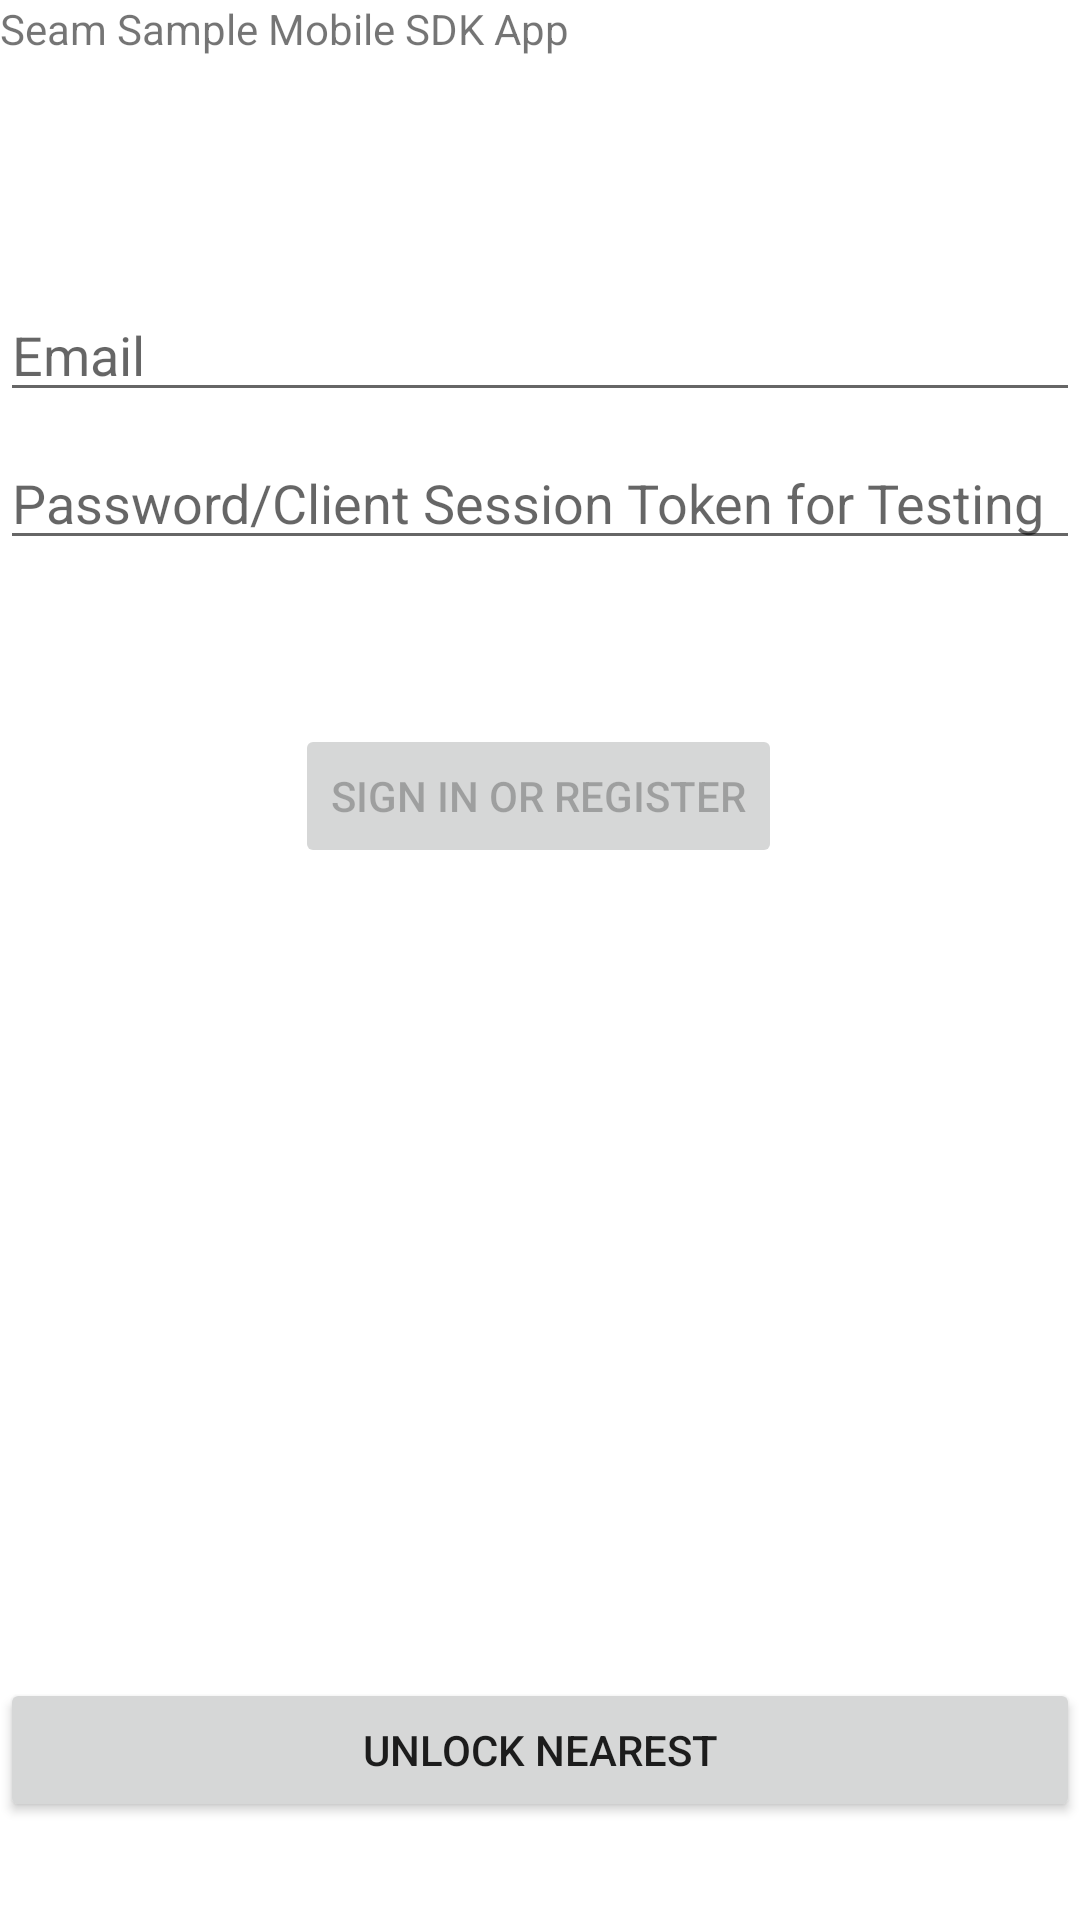

The Android layout XML behind this screen, and the referenced resources:
<!-- AndroidManifest.xml: application theme Theme.Phone -->
<!-- res/layout/activity_login.xml -->
<?xml version="1.0" encoding="utf-8"?>
<androidx.constraintlayout.widget.ConstraintLayout
        xmlns:android="http://schemas.android.com/apk/res/android"
        xmlns:app="http://schemas.android.com/apk/res-auto"
        xmlns:tools="http://schemas.android.com/tools"
        android:id="@+id/container"
        android:layout_width="match_parent"
        android:layout_height="match_parent"
        android:paddingBottom="@dimen/activity_vertical_margin"
        android:paddingLeft="@dimen/activity_horizontal_margin"
        android:paddingRight="@dimen/activity_horizontal_margin"
        android:paddingTop="@dimen/activity_vertical_margin"
        tools:context=".ui.login.LoginActivity">

    <EditText
            android:id="@+id/username"
            android:layout_width="0dp"
            android:layout_height="wrap_content"
            android:layout_marginTop="96dp"
            android:hint="@string/prompt_email"
            android:inputType="textEmailAddress"
            android:selectAllOnFocus="true"
            app:layout_constraintEnd_toEndOf="parent"
            app:layout_constraintStart_toStartOf="parent"
            app:layout_constraintTop_toTopOf="parent"/>

  <EditText
    android:id="@+id/password"
    android:layout_width="0dp"
    android:layout_height="wrap_content"
    android:layout_marginTop="8dp"
    android:hint="Password/Client Session Token for Testing"
    android:imeActionLabel="@string/action_sign_in_short"
    android:imeOptions="actionDone"
    android:inputType="textPassword"
    android:selectAllOnFocus="true"
    app:layout_constraintEnd_toEndOf="parent"
    app:layout_constraintStart_toStartOf="parent"
    app:layout_constraintTop_toBottomOf="@+id/username"/>

  <Button
    android:id="@+id/login"
    android:enabled="false"
    android:layout_width="wrap_content"
    android:layout_height="wrap_content"
    android:layout_gravity="start"
    android:layout_marginTop="16dp"
    android:layout_marginBottom="64dp"
    android:text="@string/action_sign_in"
    app:layout_constraintBottom_toBottomOf="parent"
    app:layout_constraintEnd_toEndOf="parent"
    app:layout_constraintStart_toStartOf="parent"
    app:layout_constraintTop_toBottomOf="@+id/password"
    app:layout_constraintVertical_bias="0.119" app:layout_constraintHorizontal_bias="0.497"/>
  <ProgressBar
            android:id="@+id/loading"
            android:visibility="gone"
            android:layout_width="wrap_content"
            android:layout_height="wrap_content"
            android:layout_gravity="center"
            android:layout_marginTop="64dp"
            android:layout_marginBottom="64dp"
            app:layout_constraintBottom_toBottomOf="parent"
            app:layout_constraintEnd_toEndOf="@+id/password"
            app:layout_constraintStart_toStartOf="@+id/password"
            app:layout_constraintTop_toTopOf="parent"
            app:layout_constraintVertical_bias="0.3"/>
  <TextView
    android:text="Seam Sample Mobile SDK App"
    android:layout_width="wrap_content"
    android:layout_height="wrap_content" android:id="@+id/textView" tools:layout_editor_absoluteY="55dp"
    tools:layout_editor_absoluteX="140dp"

    tools:ignore="MissingConstraints"/>
  <LinearLayout
    android:orientation="vertical"
    android:layout_width="409dp"
    android:layout_height="240dp" tools:layout_editor_absoluteX="1dp"
    tools:ignore="MissingConstraints" app:layout_constraintTop_toBottomOf="@+id/login"
    android:id="@+id/myCredentialContainer" android:layout_marginTop="30dp">
  </LinearLayout>
  <Button
    android:text="Unlock Nearest"
    android:layout_width="match_parent"
    android:layout_height="wrap_content" android:id="@+id/unlockNearestButton"
    tools:layout_editor_absoluteX="2dp" app:layout_constraintTop_toBottomOf="@+id/myCredentialContainer"/>
  <TextView
    android:layout_width="401dp"
    android:layout_height="48dp" android:id="@+id/loginErrorText"
    tools:layout_editor_absoluteX="-13dp" app:layout_constraintBottom_toTopOf="@+id/login" android:textSize="8sp"
    android:textColor="#FF0000" tools:ignore="MissingConstraints,SmallSp"/>

</androidx.constraintlayout.widget.ConstraintLayout>
<!-- resources referenced by this layout -->
<resources>
  <string name="action_sign_in">Sign in or register</string>
  <string name="action_sign_in_short">Sign in</string>
  <string name="prompt_email">Email</string>
  <style name="Theme.Phone" parent="Theme.MaterialComponents.DayNight.DarkActionBar">
          
          <item name="colorPrimary">@color/purple_500</item>
          <item name="colorPrimaryVariant">@color/purple_700</item>
          <item name="colorOnPrimary">@color/white</item>
          
          <item name="colorSecondary">@color/teal_200</item>
          <item name="colorSecondaryVariant">@color/teal_700</item>
          <item name="colorOnSecondary">@color/black</item>
          
          <item name="android:statusBarColor">?attr/colorPrimaryVariant</item>
          
      </style>
  <!-- not gathered from this repository: default colours our renderer supplied (Android Studio template values) -->
  <color name="purple_500">#FF6200EE</color>
  <color name="purple_700">#FF3700B3</color>
  <color name="teal_200">#FF03DAC5</color>
  <color name="teal_700">#FF018786</color>
  <color name="black">#FF000000</color>
  <color name="white">#FFFFFFFF</color>
</resources>
